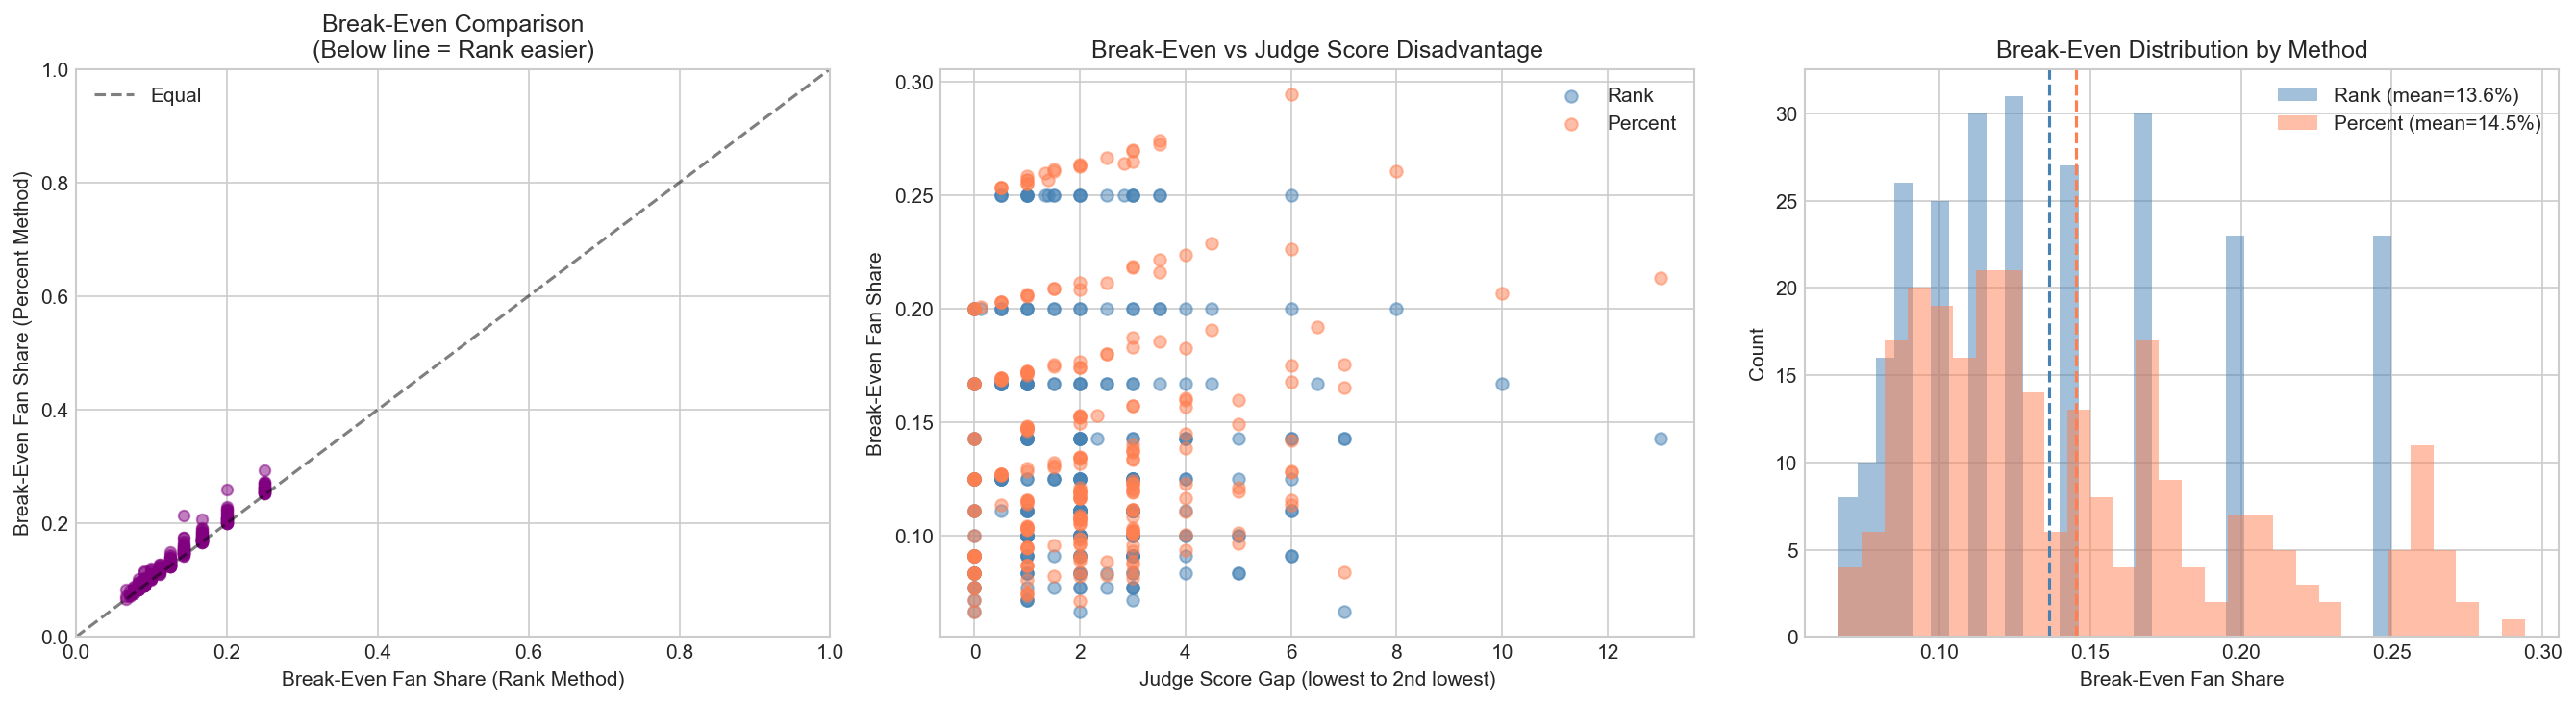

Source data for this figure (header and first rows):
season, week, n_contestants, breakeven_rank, breakeven_percent, judge_gap, judge_gap_pct
1, 2, 6, 0.1667, 0.1873, 3.0, 0.02479
1, 3, 5, 0.2, 0.2604, 8.0, 0.07547
1, 4, 4, 0.25, 0.2582, 1.0, 0.01087
2, 2, 9, 0.1111, 0.1156, 1.0, 0.005
2, 3, 8, 0.125, 0.149, 5.0, 0.02747
2, 4, 7, 0.1429, 0.2134, 13.0, 0.08228
2, 5, 6, 0.1667, 0.1722, 1.0, 0.006623
2, 6, 5, 0.2, 0.2, 0.0, 0.0
2, 7, 4, 0.25, 0.2941, 6.0, 0.05882
3, 2, 10, 0.1, 0.1078, 2.0, 0.008696
3, 3, 9, 0.1111, 0.1197, 2.0, 0.009662
3, 4, 8, 0.125, 0.1338, 2.0, 0.0101
3, 5, 7, 0.1429, 0.1429, 0.0, 0.0
3, 7, 5, 0.2, 0.2237, 4.0, 0.02963
3, 8, 4, 0.25, 0.2534, 0.5, 0.004587
4, 2, 11, 0.09091, 0.09833, 2.0, 0.008163
4, 3, 10, 0.1, 0.1165, 4.0, 0.01835
4, 4, 9, 0.1111, 0.1158, 1.0, 0.005263
4, 5, 8, 0.125, 0.1449, 4.0, 0.02273
4, 6, 7, 0.1429, 0.1529, 2.0, 0.01176
4, 7, 6, 0.1667, 0.1855, 3.5, 0.02265
4, 8, 5, 0.2, 0.2287, 4.5, 0.03586
4, 9, 4, 0.25, 0.2532, 0.5, 0.004219
5, 2, 11, 0.09091, 0.1024, 3.0, 0.01261
5, 3, 10, 0.1, 0.1075, 2.0, 0.008368
5, 4, 9, 0.1111, 0.1149, 1.0, 0.004274
5, 5, 8, 0.125, 0.125, 0.0, 0.0
5, 6, 7, 0.1429, 0.1476, 1.0, 0.005556
5, 7, 6, 0.1667, 0.1693, 0.5, 0.003205
5, 8, 5, 0.2, 0.203, 0.5, 0.003802
5, 9, 4, 0.25, 0.2564, 1.0, 0.008547
6, 2, 12, 0.08333, 0.0869, 1.0, 0.003891
6, 3, 10, 0.1, 0.1079, 2.0, 0.008772
6, 4, 9, 0.1111, 0.123, 3.0, 0.01333
6, 5, 8, 0.125, 0.1295, 1.0, 0.005102
6, 6, 7, 0.1429, 0.1571, 3.0, 0.01667
6, 7, 6, 0.1667, 0.1802, 2.5, 0.01618
6, 8, 5, 0.2, 0.206, 1.0, 0.007491
6, 9, 4, 0.25, 0.2602, 1.5, 0.01364
7, 2, 11, 0.09091, 0.09502, 1.0, 0.004525
7, 4, 9, 0.1111, 0.1199, 2.0, 0.009852
7, 5, 8, 0.125, 0.125, 0.0, 0.0
7, 6, 7, 0.1429, 0.175, 6.0, 0.0375
7, 7, 6, 0.1667, 0.1723, 1.0, 0.006803
7, 8, 5, 0.2, 0.2, 0.0, 0.0
7, 9, 4, 0.25, 0.2612, 1.5, 0.01493
8, 2, 13, 0.07692, 0.08737, 3.0, 0.01132
8, 3, 12, 0.08333, 0.1014, 5.0, 0.01969
8, 4, 11, 0.09091, 0.1022, 3.0, 0.0124
8, 5, 9, 0.1111, 0.1196, 2.0, 0.009524
8, 6, 8, 0.125, 0.1344, 2.0, 0.01075
8, 7, 7, 0.1429, 0.157, 3.0, 0.01648
8, 8, 6, 0.1667, 0.18, 2.5, 0.01603
8, 9, 5, 0.2, 0.218, 3.0, 0.02247
8, 10, 4, 0.25, 0.274, 3.5, 0.03196
9, 2, 14, 0.07143, 0.07143, 0.0, 0.0
9, 3, 13, 0.07692, 0.0805, 1.0, 0.003876
9, 4, 11, 0.09091, 0.09091, 0.0, 0.0
9, 5, 10, 0.1, 0.1037, 1.0, 0.004132
9, 6, 9, 0.1111, 0.1179, 2, 0.007693
... 189 more rows
